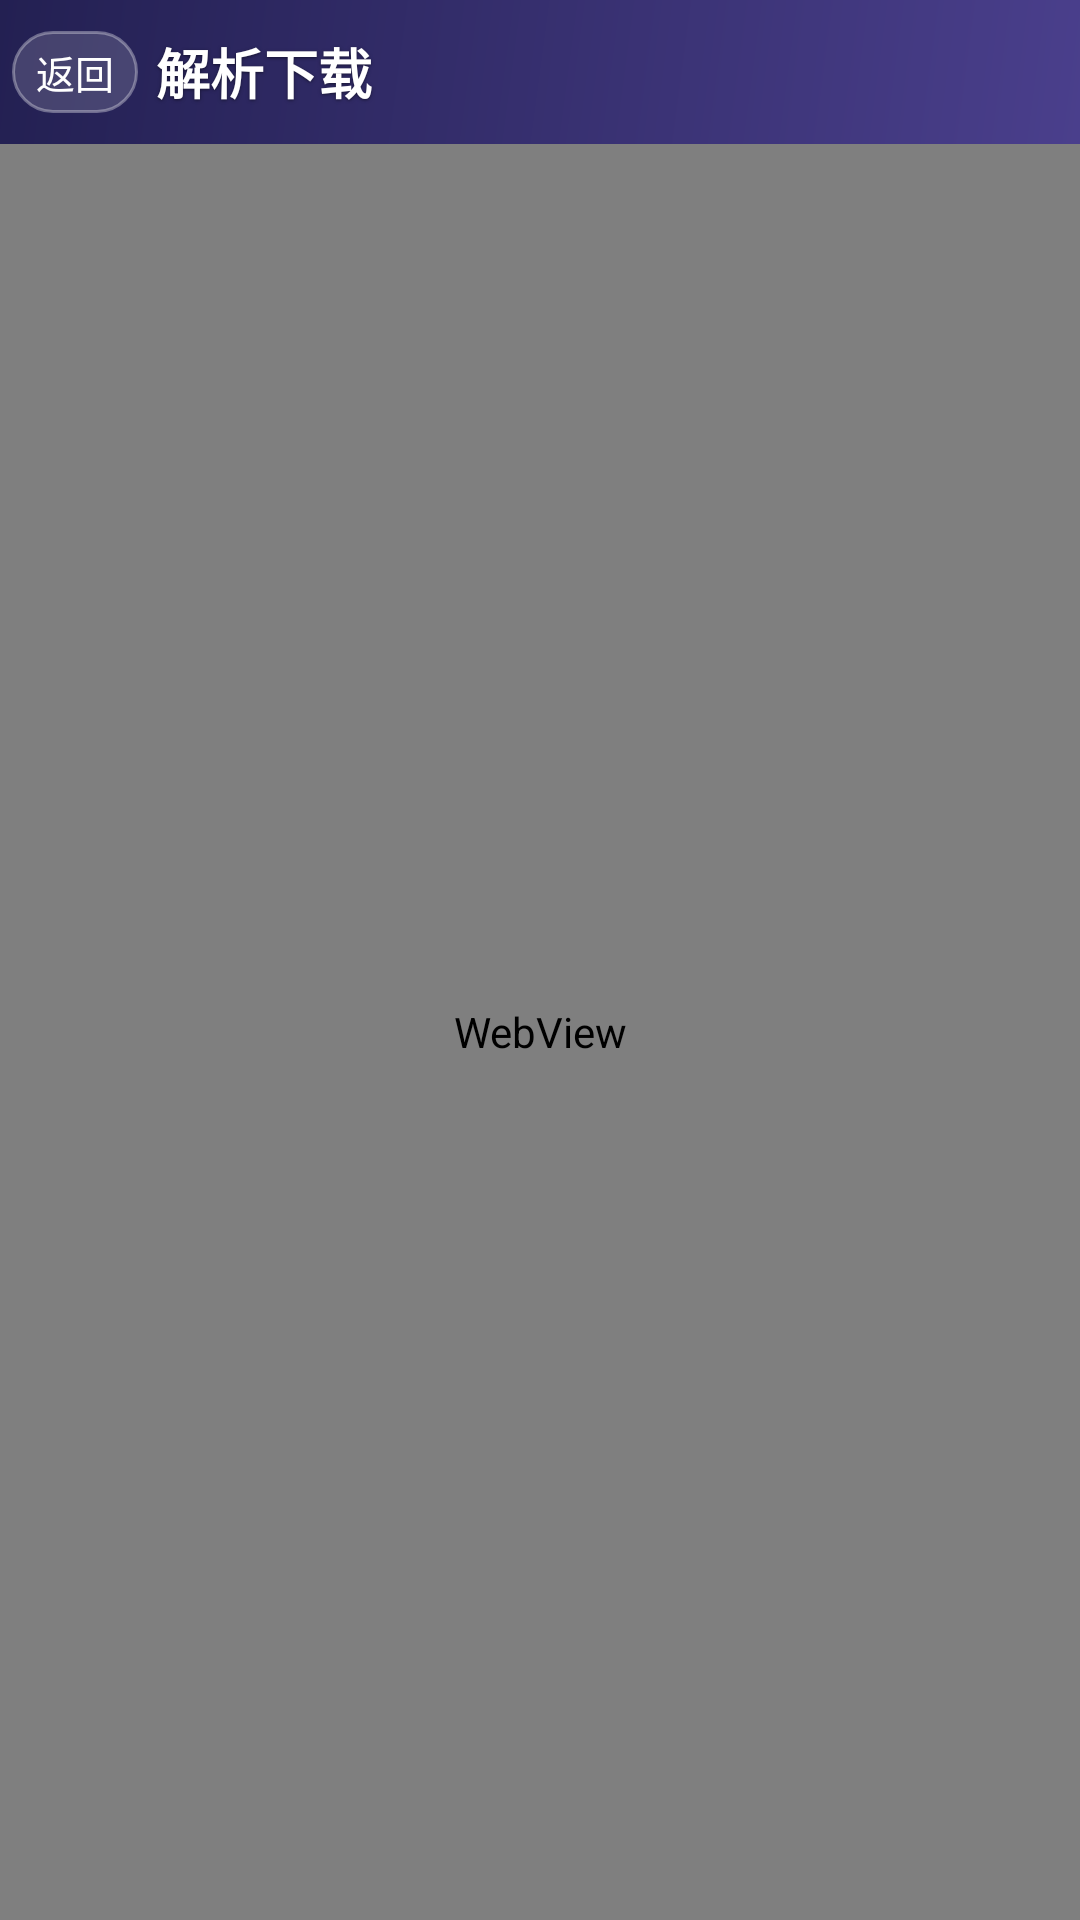

Reconstruct the res/layout file that produces this screen, plus the resources it refers to.
<!-- AndroidManifest.xml: application theme AppTheme -->
<!-- res/layout/web.xml -->
<?xml version="1.0" encoding="utf-8"?>
<LinearLayout xmlns:android="http://schemas.android.com/apk/res/android"
    android:layout_width="fill_parent"
    android:layout_height="fill_parent"
    android:background="@color/bg"
    android:orientation="vertical">

    <LinearLayout style="@style/HeaderBar">

        <TextView
            android:id="@+id/btn_back"
            style="@style/HeaderButton"
            android:text="@string/back" />

        <TextView
            android:id="@+id/header_title"
            style="@style/HeaderTitle"
            android:text="@string/web_title" />
    </LinearLayout>

    <ProgressBar
        android:id="@+id/web_progress"
        style="?android:attr/progressBarStyleHorizontal"
        android:layout_width="fill_parent"
        android:layout_height="4dp"
        android:indeterminate="false"
        android:max="100"
        android:progress="0"
        android:visibility="gone" />

    <WebView
        android:id="@+id/web_view"
        android:layout_width="fill_parent"
        android:layout_height="0dp"
        android:layout_weight="1" />

</LinearLayout>
<!-- resources referenced by this layout -->
<resources>
  <color name="bg">#F1F2F7</color>
  <string name="back">返回</string>
  <string name="web_title">解析下载</string>
  <style name="HeaderBar">
          <item name="android:layout_width">fill_parent</item>
          <item name="android:layout_height">48dp</item>
          <item name="android:background">@drawable/bg_header</item>
          <item name="android:orientation">horizontal</item>
          <item name="android:gravity">center_vertical</item>
      </style>
  <style name="HeaderButton">
          <item name="android:layout_width">wrap_content</item>
          <item name="android:layout_height">wrap_content</item>
          <item name="android:textColor">@color/white</item>
          <item name="android:textSize">13sp</item>
          <item name="android:background">@drawable/btn_header</item>
          <item name="android:paddingLeft">8dp</item>
          <item name="android:paddingRight">8dp</item>
          <item name="android:paddingTop">4dp</item>
          <item name="android:paddingBottom">4dp</item>
          <item name="android:layout_marginLeft">4dp</item>
      </style>
  <style name="HeaderTitle">
          <item name="android:layout_width">0dp</item>
          <item name="android:layout_height">wrap_content</item>
          <item name="android:layout_weight">1</item>
          <item name="android:textColor">@color/white</item>
          <item name="android:textSize">18sp</item>
          <item name="android:textStyle">bold</item>
          <item name="android:paddingLeft">6dp</item>
          <item name="android:shadowColor">#80000000</item>
          <item name="android:shadowDy">1</item>
          <item name="android:shadowRadius">2</item>
      </style>
  <style name="AppTheme" parent="@android:style/Theme.NoTitleBar">
          <item name="android:windowBackground">@color/bg</item>
      </style>
  <!-- drawable bg_header (drawable) -->
  <?xml version="1.0" encoding="utf-8"?>
  <shape xmlns:android="http://schemas.android.com/apk/res/android"
      android:shape="rectangle">
      <gradient
          android:angle="315"
          android:startColor="@color/header_start"
          android:endColor="@color/header_end"
          android:type="linear" />
  </shape>
  <color name="white">#FFFFFFFF</color>
  <!-- drawable btn_header (drawable) -->
  <?xml version="1.0" encoding="utf-8"?>
  <selector xmlns:android="http://schemas.android.com/apk/res/android">
      <item android:state_pressed="true">
          <shape android:shape="rectangle">
              <solid android:color="#44FFFFFF" />
              <corners android:radius="17dp" />
          </shape>
      </item>
      <item>
          <shape android:shape="rectangle">
              <solid android:color="#26FFFFFF" />
              <corners android:radius="17dp" />
              <stroke android:width="1dp" android:color="#55FFFFFF" />
          </shape>
      </item>
  </selector>
  <color name="header_start">#232052</color>
  <color name="header_end">#4A3F8C</color>
</resources>
